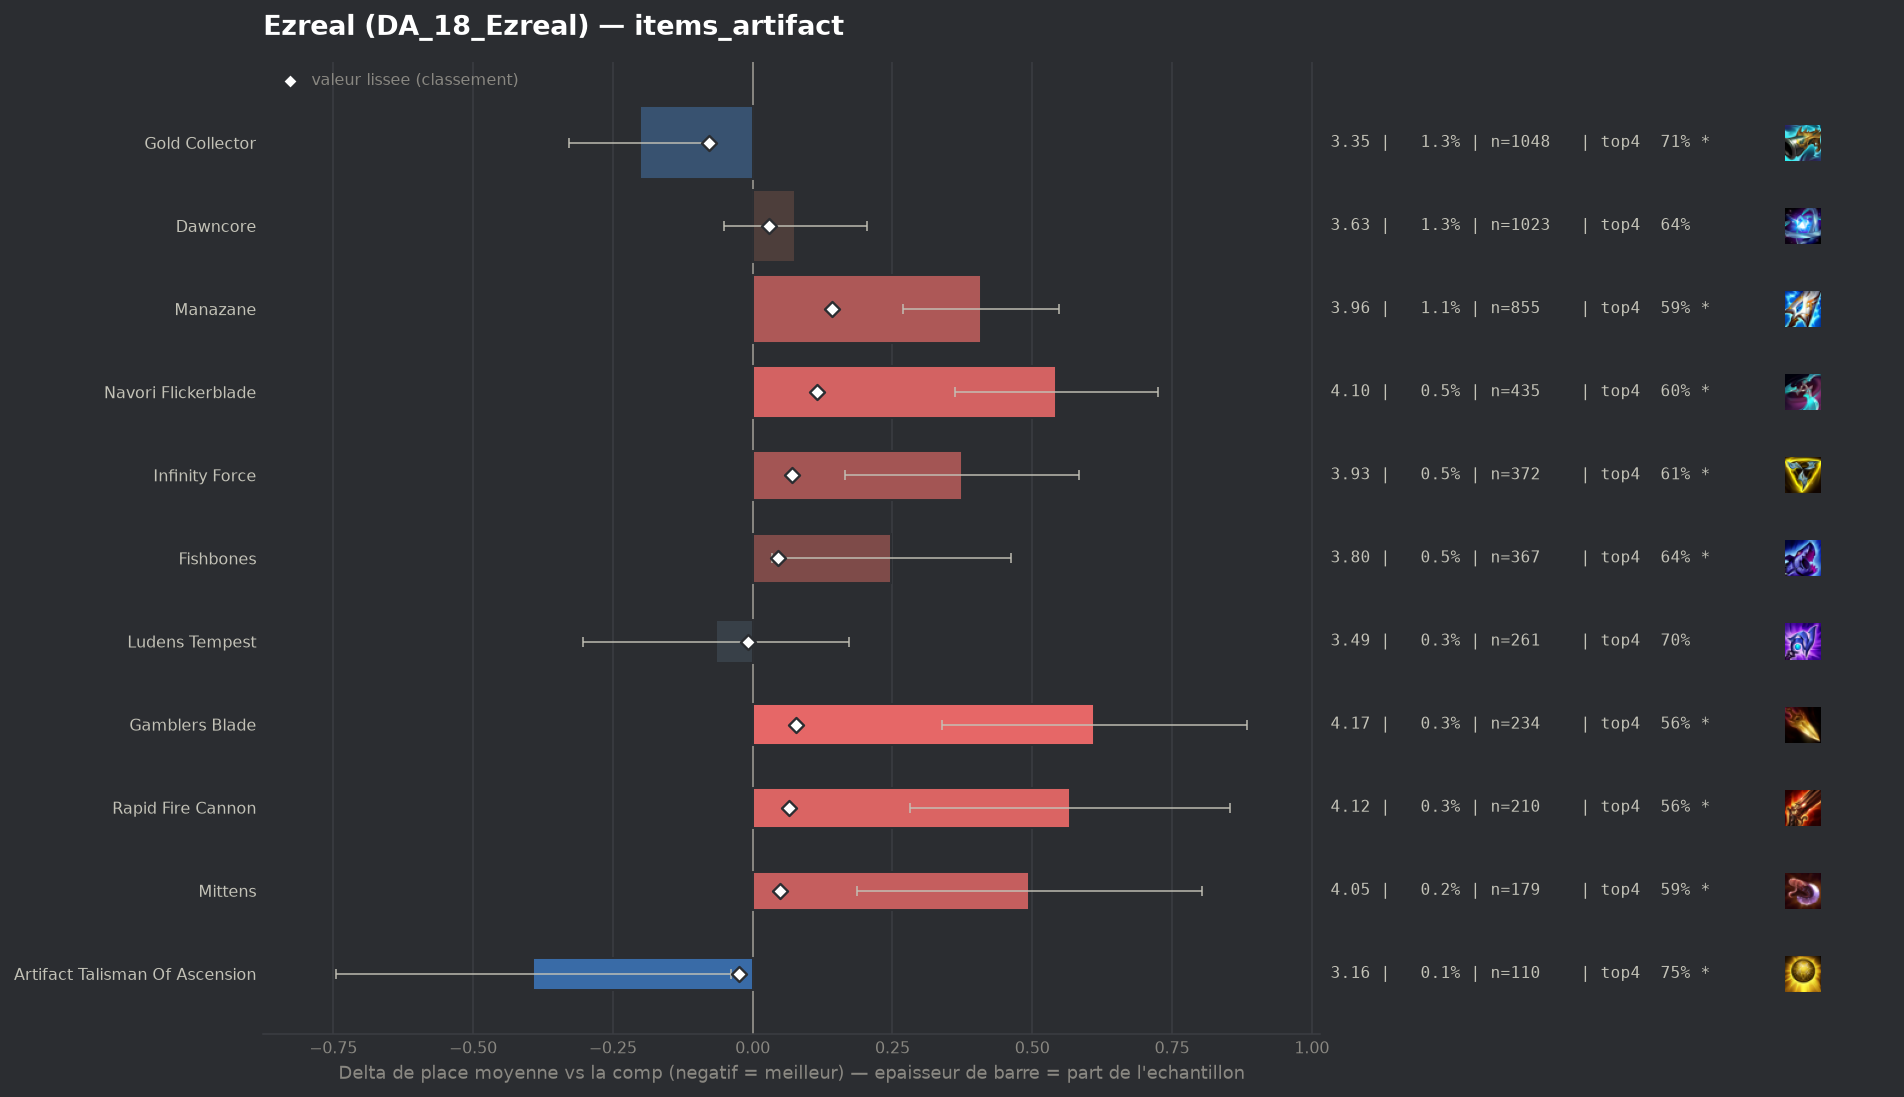

Source data for this figure (header and first rows):
group, label, n, share, avg_place, shrunk_avg, score, d_avg, d_avg_pess, impact, d_top4, win, top2, top4, sd, z, p, significant
populaire, Gold Collector, 1048, 0.01289, 3.355, 3.477, -0.079, -0.201, -0.073, 0.001, 0.0321, 0.2595, 0.4342, 0.7061, 2.093, -3.08, 0.00205, True
pepite, Artifact Talisman Of Ascension, 110, 0.001353, 3.164, 3.531, -0.025, -0.392, -0.039, 0.0, 0.0715, 0.2455, 0.4636, 0.7455, 1.885, -2.18, 0.02938, True
populaire, Ludens Tempest, 261, 0.00321, 3.49, 3.547, -0.009, -0.065, 0.0, 0.0, 0.0233, 0.2069, 0.3755, 0.6973, 1.961, -0.54, 0.5921, False
, Silvermere Dawn, 89, 0.001095, 3.64, 3.56, 0.004, 0.085, 0.0, -0.0, 0.0114, 0.1573, 0.3708, 0.6854, 2.029, 0.39, 0.6933, False
, Titanic Hydra, 72, 0.0008855, 3.653, 3.56, 0.004, 0.097, 0.0, -0.0, -0.0073, 0.1528, 0.3611, 0.6667, 2.042, 0.4, 0.6864, False
, Wits End, 51, 0.0006272, 4.059, 3.571, 0.015, 0.503, 0.0, -0.0, -0.0465, 0.098, 0.2941, 0.6275, 2.1, 1.71, 0.08704, False
, Lich Bane, 139, 0.001709, 3.755, 3.571, 0.016, 0.2, 0.0, -0.0, -0.0049, 0.1367, 0.2878, 0.6691, 1.888, 1.25, 0.2126, False
, Statikk Shiv, 92, 0.001131, 4.076, 3.583, 0.028, 0.521, 0.096, -0.0, -0.0762, 0.163, 0.2391, 0.5978, 2.076, 2.4, 0.01623, True
populaire, Dawncore, 1023, 0.01258, 3.631, 3.585, 0.029, 0.076, 0.0, -0.0004, -0.0298, 0.1955, 0.3763, 0.6442, 2.077, 1.16, 0.2454, False
populaire, Fishbones, 367, 0.004514, 3.804, 3.601, 0.046, 0.248, 0.035, -0.0002, -0.0309, 0.158, 0.3351, 0.6431, 2.081, 2.28, 0.02262, True
populaire, Mittens, 179, 0.002201, 4.05, 3.605, 0.049, 0.495, 0.187, -0.0001, -0.0874, 0.1285, 0.3017, 0.5866, 2.099, 3.15, 0.00163, True
populaire, Rapid Fire Cannon, 210, 0.002583, 4.124, 3.621, 0.065, 0.568, 0.282, -0.0002, -0.1121, 0.1333, 0.2714, 0.5619, 2.112, 3.89, 0.0001, True
populaire, Infinity Force, 372, 0.004575, 3.93, 3.625, 0.07, 0.375, 0.165, -0.0003, -0.0665, 0.1398, 0.3011, 0.6075, 2.053, 3.51, 0.00045, True
populaire, Gamblers Blade, 234, 0.002878, 4.167, 3.632, 0.077, 0.611, 0.338, -0.0002, -0.1184, 0.1496, 0.2607, 0.5556, 2.127, 4.39, 1e-05, True
populaire, Navori Flickerblade, 435, 0.00535, 4.099, 3.67, 0.115, 0.543, 0.361, -0.0006, -0.0717, 0.0989, 0.2368, 0.6023, 1.93, 5.85, 0.0, True
populaire, Manazane, 855, 0.01052, 3.964, 3.696, 0.141, 0.408, 0.268, -0.0015, -0.0857, 0.1404, 0.3006, 0.5883, 2.078, 5.71, 0.0, True
